Image classification data set "Bolts-4" (bunszey/FPGA_AI_Tensorflow on GitHub). Class labels (5): hex bolt, hex bolt line, nothing, screw, square bolt.

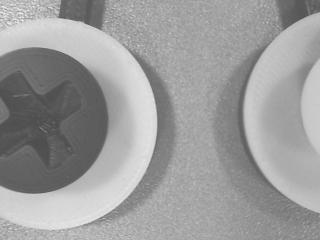
Label: nothing

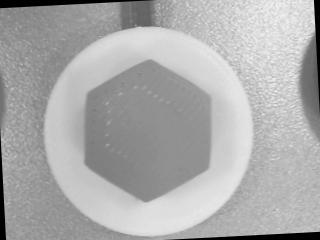
Label: hex bolt

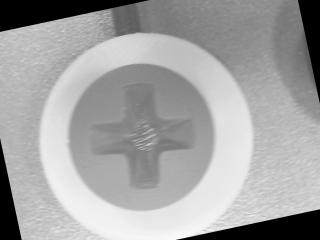
Label: screw

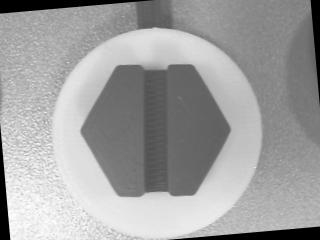
Label: hex bolt line

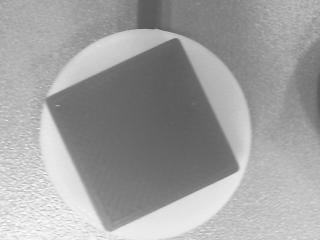
Label: square bolt

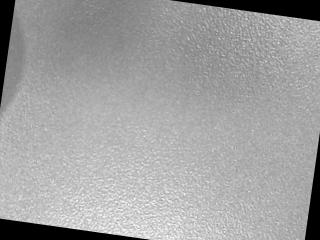
Label: nothing
